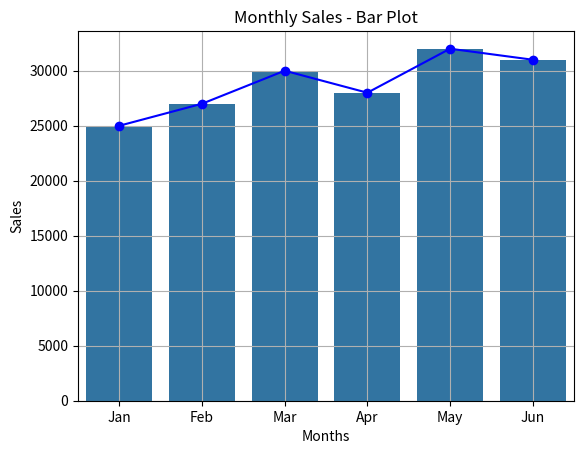

Reproduce this figure in Python.
import matplotlib.pyplot as plt
import seaborn as sns
months = ['Jan', 'Feb', 'Mar', 'Apr', 'May', 'Jun']
sales = [25000, 27000, 30000, 28000, 32000, 31000]

plt.plot(months, sales, marker='o', linestyle='-', color='blue')
plt.title('Monthly Sales - Line Chart')
plt.xlabel('Months')
plt.ylabel('Sales')
plt.grid(True)
plt.savefig('AssImg1_Q1.png')
plt.show()

sns.barplot(x=months,y=sales)
plt.title('Monthly Sales - Bar Plot')
plt.xlabel('Months')
plt.ylabel('Sales')
plt.grid(True)
plt.savefig('AssImg2_Q1.png')
plt.show()
